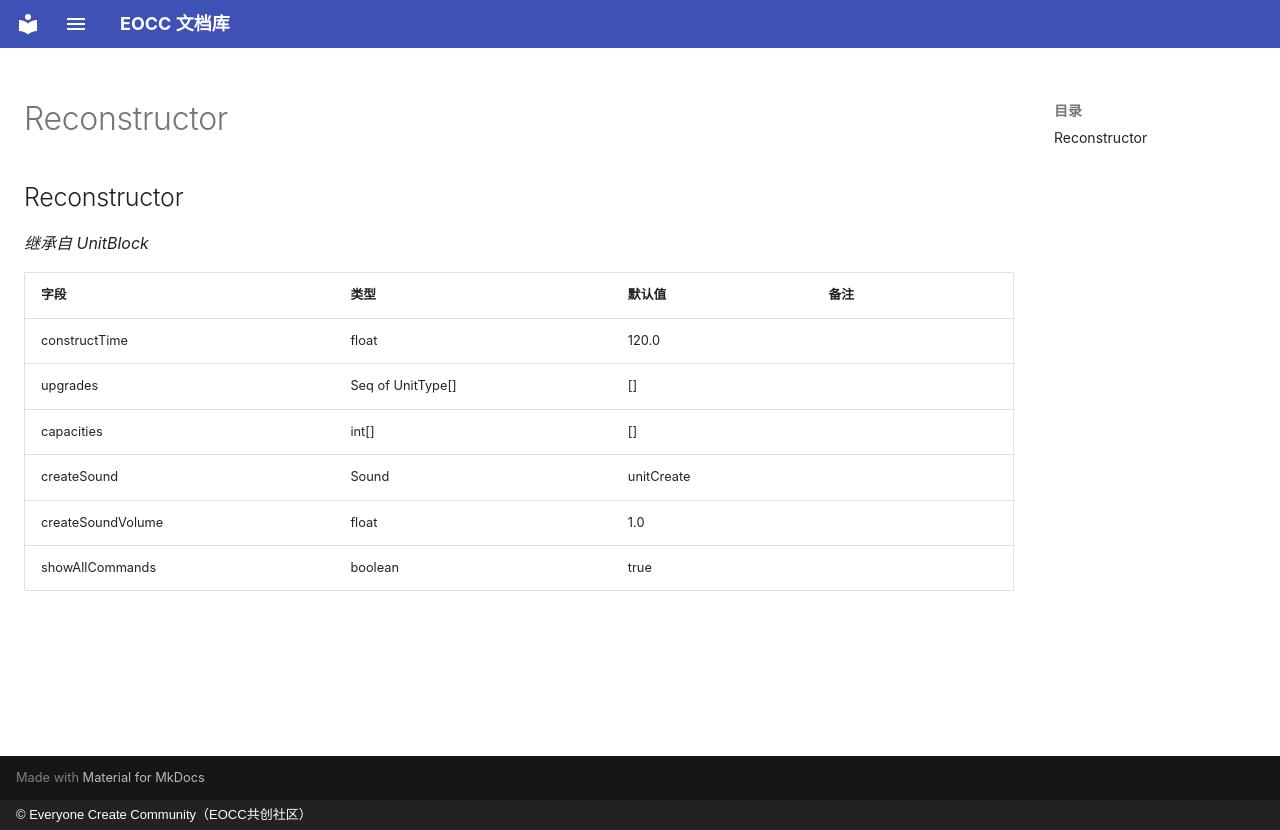

repository: eoccc/eoccc.github.io · page: wiki/mindustry/zh/Modding%20Classes/Reconstructor/index.html · generator: mkdocs · copyright: © Everyone Create Community（EOCC共创社区）

# Reconstructor

## Reconstructor

*继承自 UnitBlock*

| 字段 | 类型 | 默认值 | 备注 |
|---|---|---|---|
| constructTime | float | 120.0 |  |
| upgrades | Seq of UnitType[] | [] |  |
| capacities | int[] | [] |  |
| createSound | Sound | unitCreate |  |
| createSoundVolume | float | 1.0 |  |
| showAllCommands | boolean | true |  |
